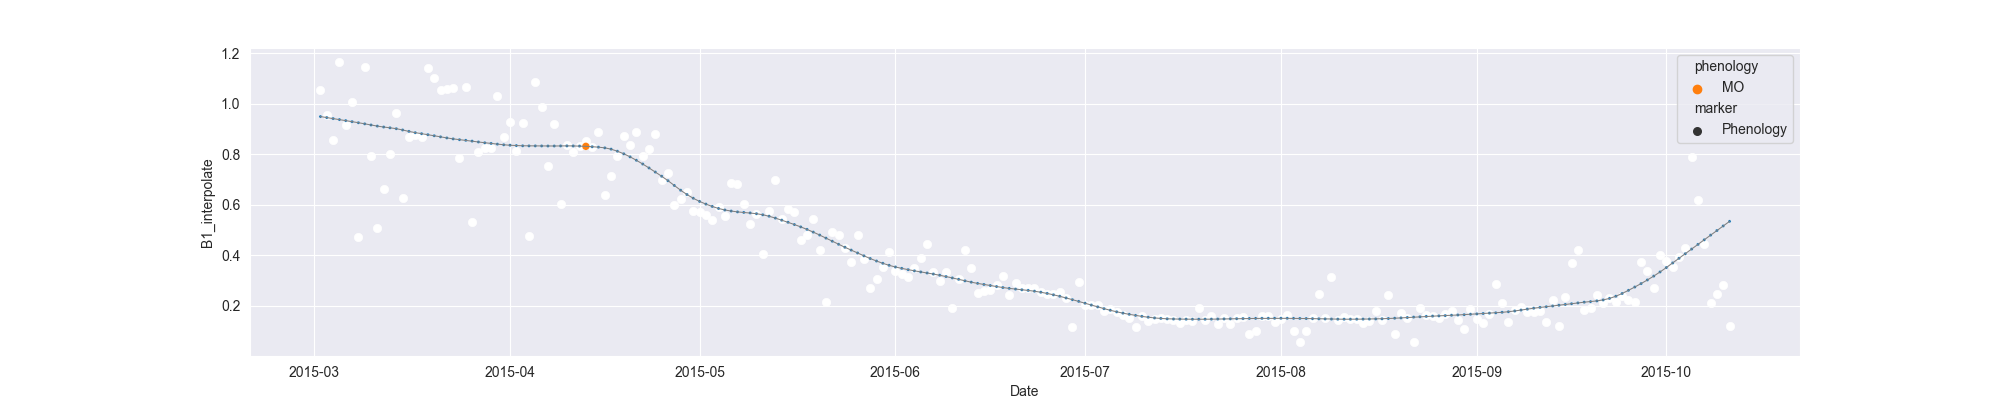

Source data for this figure (header and first rows):
system:time_start, B1, B1_interpolate, B1_phenology
2015-03-02, 1.054, 1.054, 
2015-03-03, , 0.9548, 
2015-03-04, 0.8558, 0.8558, 
2015-03-05, 1.166, 1.166, 
2015-03-06, 0.9159, 0.9159, 
2015-03-07, 1.008, 1.008, 
2015-03-08, 0.4721, 0.4721, 
2015-03-09, 1.147, 1.147, 
2015-03-10, 0.7937, 0.7937, 
2015-03-11, 0.5097, 0.5097, 
2015-03-12, 0.6636, 0.6636, 
2015-03-13, 0.8011, 0.8011, 
2015-03-14, 0.964, 0.964, 
2015-03-15, 0.6252, 0.6252, 
2015-03-16, , 0.8674, 
2015-03-17, , 0.8781, 
2015-03-18, 0.8674, 0.8674, 
2015-03-19, 1.142, 1.142, 
2015-03-20, 1.104, 1.104, 
2015-03-21, 1.054, 1.054, 
2015-03-22, , 1.059, 
2015-03-23, 1.064, 1.064, 
2015-03-24, 0.786, 0.786, 
2015-03-25, 1.068, 1.068, 
2015-03-26, 0.5335, 0.5335, 
2015-03-27, , 0.8091, 
2015-03-28, , 0.8257, 
2015-03-29, 0.8257, 0.8257, 
2015-03-30, 1.032, 1.032, 
2015-03-31, 0.8679, 0.8679, 
2015-04-01, 0.9281, 0.9281, 
2015-04-02, 0.8144, 0.8144, 
2015-04-03, 0.9245, 0.9245, 
2015-04-04, 0.4782, 0.4782, 
2015-04-05, 1.086, 1.086, 
2015-04-06, 0.9866, 0.9866, 
2015-04-07, 0.754, 0.754, 
2015-04-08, 0.9213, 0.9213, 
2015-04-09, 0.6013, 0.6013, 
2015-04-10, 0.8386, 0.8386, 
2015-04-11, 0.8111, 0.8111, 
2015-04-12, 0.8327, 0.8327, 
2015-04-13, 0.8526, 0.8526, MO
2015-04-14, 0.8306, 0.8306, 
2015-04-15, 0.8891, 0.8891, 
2015-04-16, 0.637, 0.637, 
2015-04-17, , 0.7143, 
2015-04-18, 0.7916, 0.7916, 
2015-04-19, 0.8707, 0.8707, 
2015-04-20, 0.8359, 0.8359, 
2015-04-21, 0.8895, 0.8895, 
2015-04-22, 0.794, 0.794, 
2015-04-23, 0.8204, 0.8204, 
2015-04-24, 0.8824, 0.8824, 
2015-04-25, 0.6975, 0.6975, 
2015-04-26, 0.7242, 0.7242, 
2015-04-27, 0.5996, 0.5996, 
2015-04-28, 0.6221, 0.6221, 
2015-04-29, 0.6495, 0.6495, 
2015-04-30, 0.574, 0.574, 
... 164 more rows
